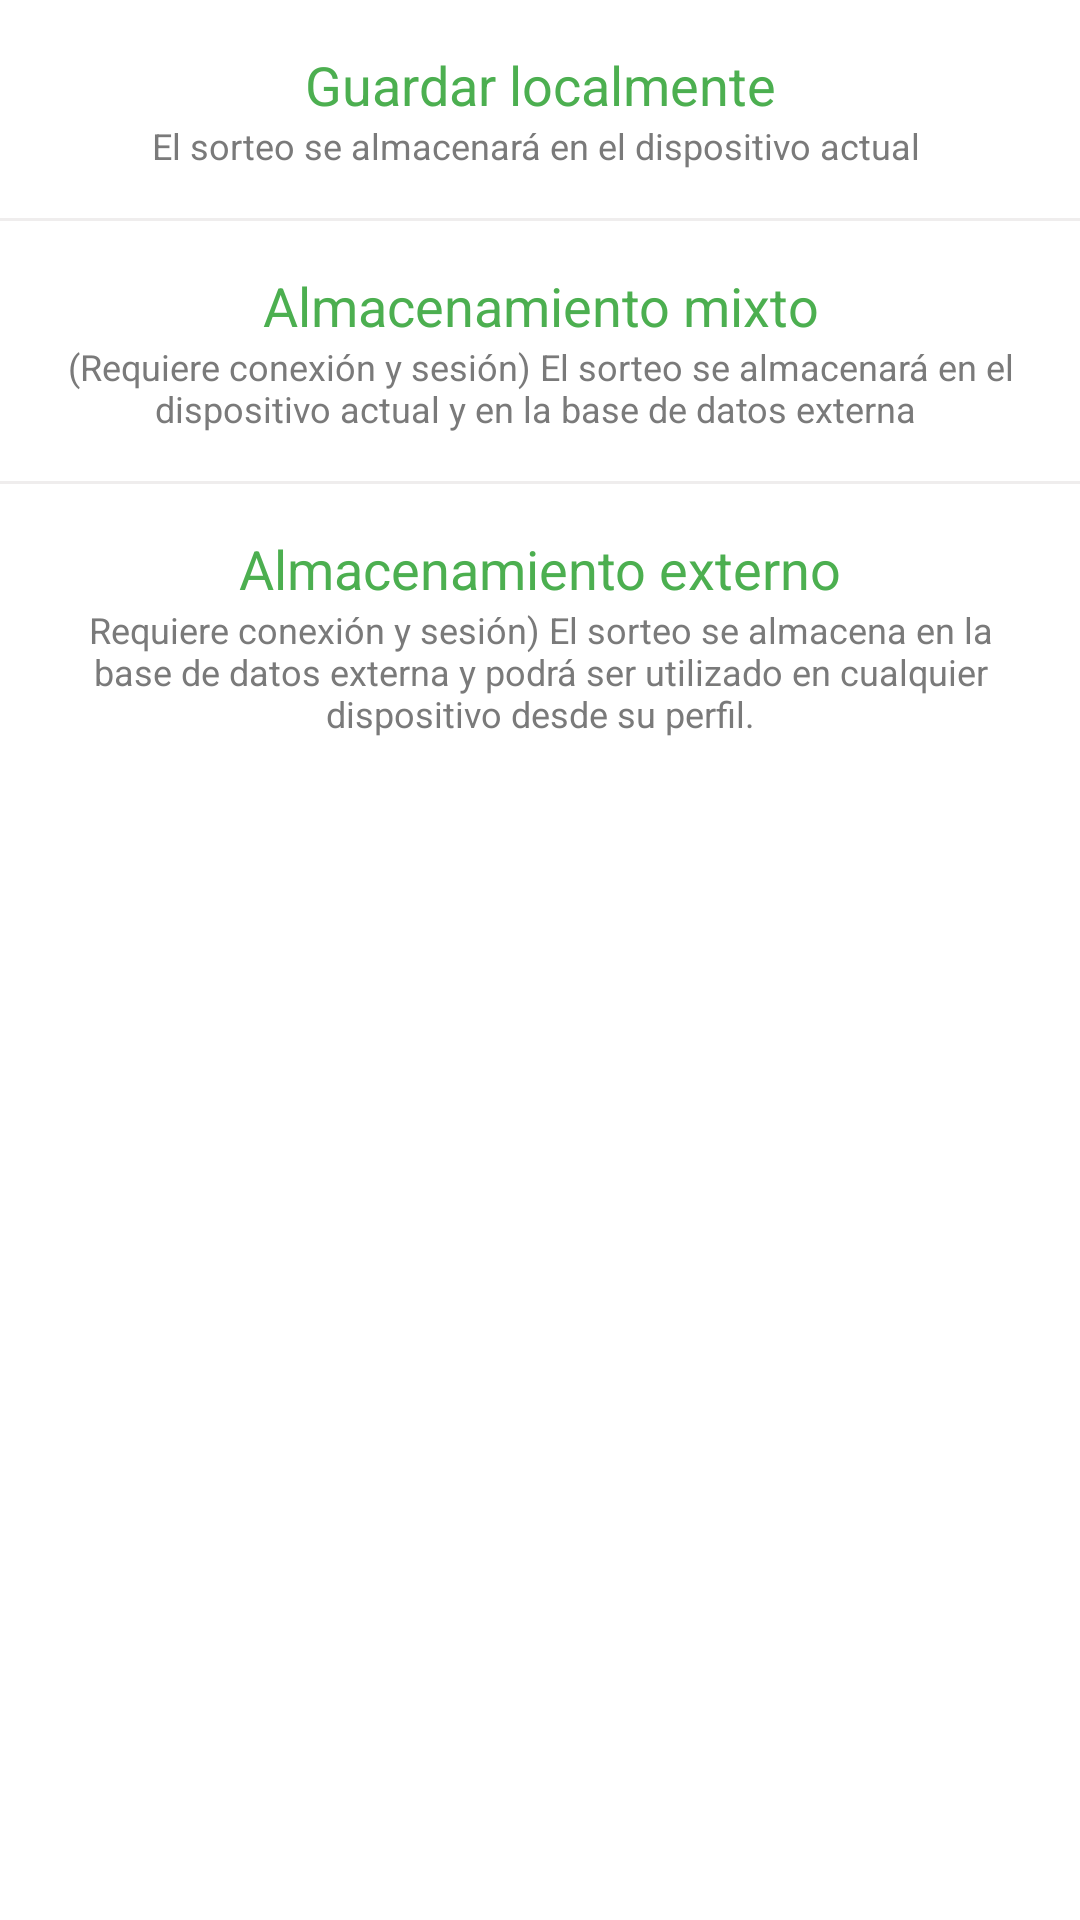

This screen was rendered from an Android layout file. Write that file and the resources it references.
<!-- AndroidManifest.xml: application theme Theme.DecideJbot.Light.NoActionBar -->
<!-- res/layout/bottomsheet_guardar_sorteo.xml -->
<?xml version="1.0" encoding="utf-8"?>
<LinearLayout xmlns:android="http://schemas.android.com/apk/res/android"
    xmlns:app="http://schemas.android.com/apk/res-auto"
    android:layout_width="match_parent"
    android:layout_height="match_parent"
    android:orientation="vertical"
    android:background="@color/white">

    <LinearLayout
        android:id="@+id/optionGuardarSorteoLocalmente"
        android:layout_width="match_parent"
        android:layout_height="wrap_content"
        android:padding="16dp"
        android:orientation="vertical">

        <TextView
            android:layout_width="match_parent"
            android:layout_height="wrap_content"
            android:gravity="center"
            android:text="Guardar localmente"
            android:textAlignment="center"
            android:textColor="@color/green"
            android:textSize="18sp" />
        <TextView
            android:layout_width="match_parent"
            android:layout_height="wrap_content"
            android:text="El sorteo se almacenará en el dispositivo actual "
            android:textAlignment="center"
            android:textColor="#7A7A7A"
            android:textSize="12sp"/>

    </LinearLayout>

    <View
        android:layout_width="match_parent"
        android:layout_height="1dp"
        android:background="#EFEDED"/>

    <LinearLayout
        android:id="@+id/optionGuardarSorteoMix"
        android:layout_width="match_parent"
        android:layout_height="wrap_content"
        android:padding="16dp"
        android:orientation="vertical">

        <TextView
            android:layout_width="match_parent"
            android:layout_height="wrap_content"
            android:gravity="center"
            android:text="Almacenamiento mixto"
            android:textAlignment="center"
            android:textColor="@color/green"
            android:textSize="18sp" />

        <TextView
            android:layout_width="match_parent"
            android:layout_height="wrap_content"
            android:text="(Requiere conexión y sesión) El sorteo se almacenará en el dispositivo actual y en la base de datos externa "
            android:textAlignment="center"
            android:textColor="#7A7A7A"
            android:textSize="12sp"/>

    </LinearLayout>

    <View
        android:layout_width="match_parent"
        android:layout_height="1dp"
        android:background="#EFEDED"/>

    <LinearLayout
        android:id="@+id/optionGuardarSorteoExternamente"
        android:layout_width="match_parent"
        android:layout_height="wrap_content"
        android:padding="16dp"
        android:orientation="vertical">

        <TextView
            android:layout_width="match_parent"
            android:layout_height="wrap_content"
            android:gravity="center"
            android:text="Almacenamiento externo"
            android:textAlignment="center"
            android:textColor="@color/green"
            android:textSize="18sp" />

        <TextView
            android:layout_width="match_parent"
            android:layout_height="wrap_content"
            android:text="Requiere conexión y sesión) El sorteo se almacena en la base de datos externa y podrá ser utilizado en cualquier dispositivo desde su perfil."
            android:textAlignment="center"
            android:textColor="#7A7A7A"
            android:textSize="12sp"/>

    </LinearLayout>

</LinearLayout>
<!-- resources referenced by this layout -->
<resources>
  <color name="green">#4caf50</color>
  <color name="white">#FFFFFFFF</color>
  <style name="Theme.DecideJbot.Light.NoActionBar" parent="Theme.MaterialComponents.Light.NoActionBar">
          
          <item name="colorPrimary">@color/green</item>
          <item name="colorPrimaryVariant">@color/purple_700</item>
          <item name="colorOnPrimary">@color/white</item>
          <item name="android:statusBarColor">@color/green</item>
          <item name="android:navigationBarColor">@color/green</item>
          
          <item name="colorSecondary">@color/teal_200</item>
          <item name="colorSecondaryVariant">@color/teal_700</item>
          <item name="colorOnSecondary">@color/green</item>
  
          
      </style>
  <color name="purple_700">#FF3700B3</color>
  <color name="teal_200">#FF03DAC5</color>
  <color name="teal_700">#FF018786</color>
</resources>
